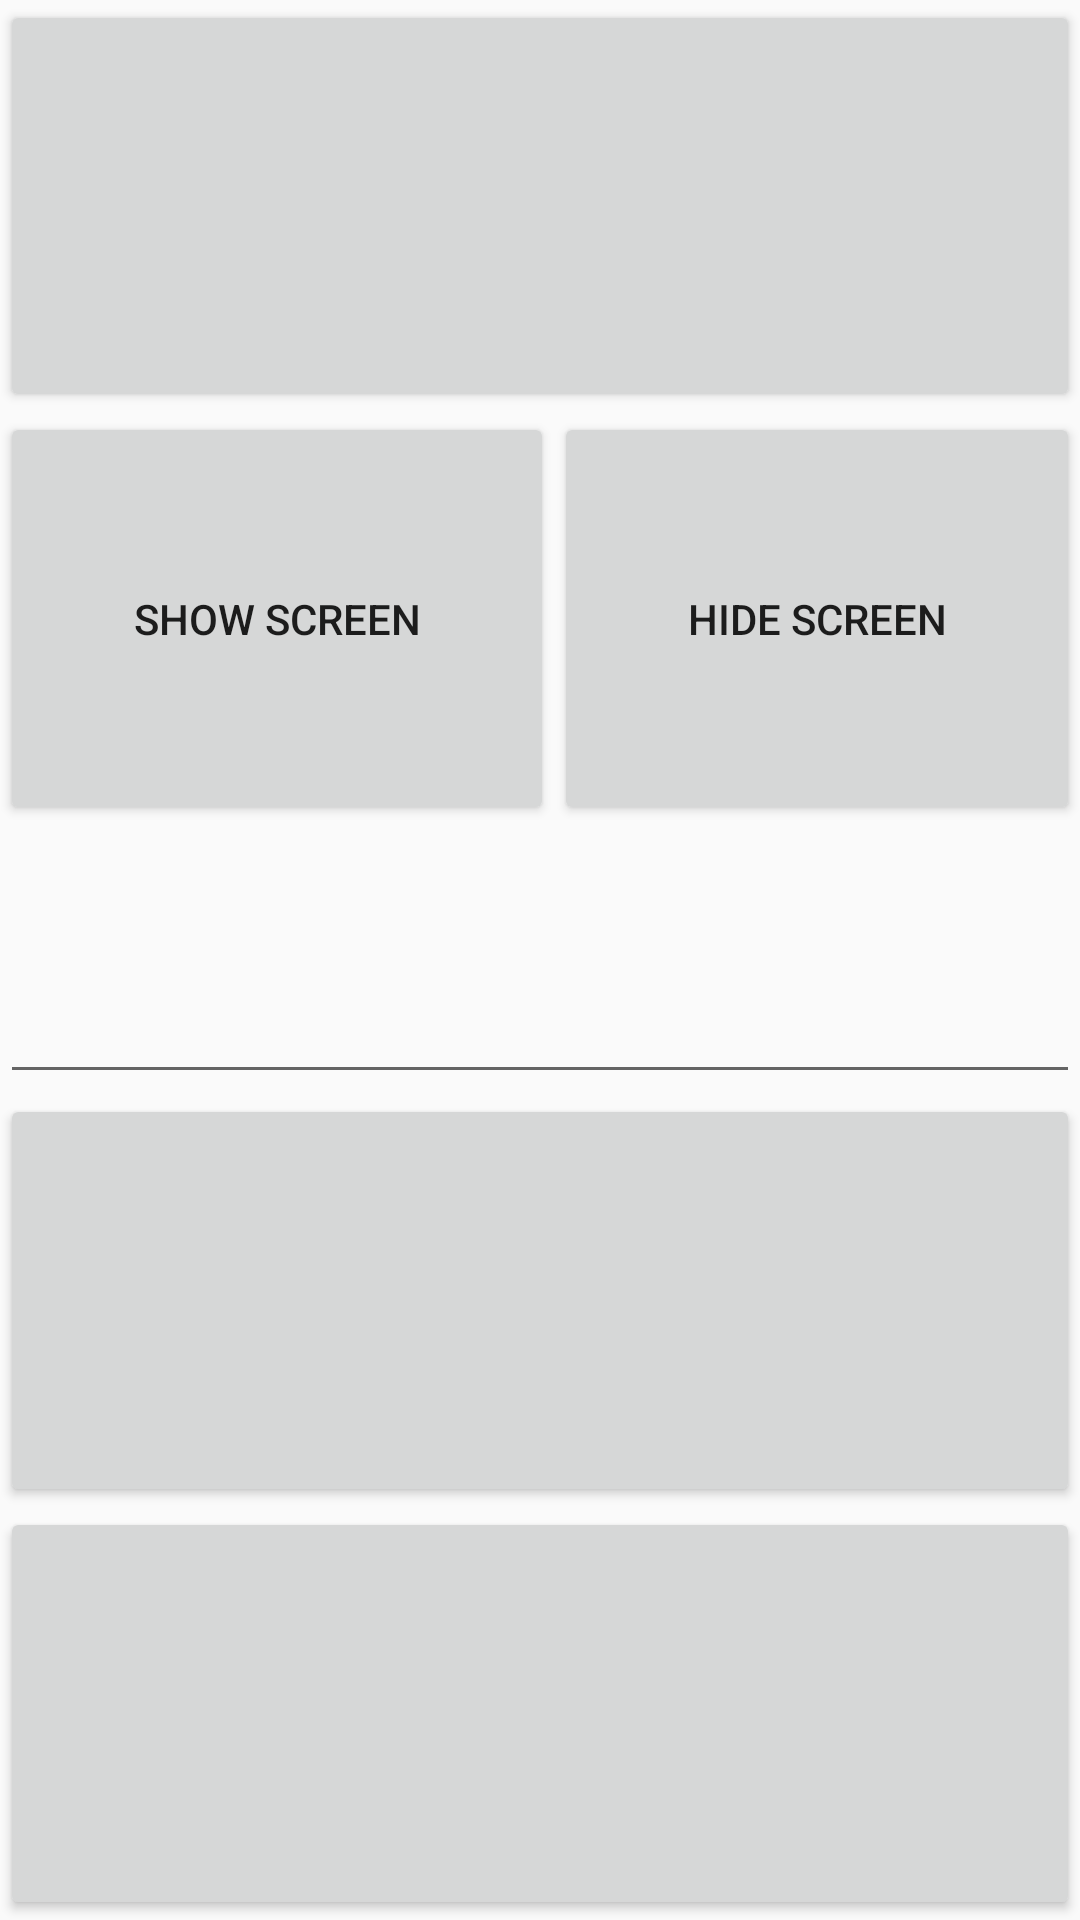

The Android layout XML behind this screen, and the referenced resources:
<!-- AndroidManifest.xml: application theme AppTheme -->
<!-- res/layout/activity_network_remote.xml -->
<?xml version="1.0" encoding="utf-8"?>

<LinearLayout xmlns:android="http://schemas.android.com/apk/res/android"
    xmlns:app="http://schemas.android.com/apk/res-auto"
    xmlns:tools="http://schemas.android.com/tools"
    android:layout_width="match_parent"
    android:layout_height="match_parent"
    android:orientation="vertical"
    tools:context=".NetworkRemoteActivity">
    <LinearLayout
        android:layout_weight="1"
        android:layout_width="match_parent"
        android:layout_height="wrap_content">
        <Button
            android:layout_weight="1"
            android:layout_width="wrap_content"
            android:layout_height="match_parent"/>

    </LinearLayout>
    <LinearLayout
        android:layout_weight="1"
        android:layout_width="match_parent"
        android:layout_height="wrap_content">
        <Button
            android:text="@string/remote_SHOW_key"
            android:layout_weight="1"
            android:onClick="showpanel"
            android:layout_width="wrap_content"
            android:layout_height="match_parent"/>
        <Button
            android:text="@string/remote_HIDE_key"
            android:layout_weight="1"
            android:onClick="hidepanel"
            android:layout_width="wrap_content"
            android:layout_height="match_parent"/>
    </LinearLayout>
    <LinearLayout
        android:layout_weight="1"
        android:layout_width="match_parent"
        android:layout_height="0dp">
        <EditText
            android:id="@+id/EditText_showtext"
            android:textSize="70dp"
            android:textAlignment="center"
            android:layout_width="match_parent"
            android:layout_height="match_parent"/>
    </LinearLayout>
    <LinearLayout
        android:layout_weight="1"
        android:layout_width="match_parent"
        android:layout_height="wrap_content">
        <Button
            android:onClick="showtext_Button"
            android:layout_weight="1"
            android:layout_width="wrap_content"
            android:layout_height="match_parent"/>
    </LinearLayout>
    <LinearLayout
        android:layout_weight="1"
        android:layout_width="match_parent"
        android:layout_height="wrap_content">
        <Button
            android:layout_weight="1"
            android:layout_width="wrap_content"
            android:layout_height="match_parent"/>
    </LinearLayout>
</LinearLayout>
<!-- resources referenced by this layout -->
<resources>
  <string name="remote_HIDE_key">HIDE SCREEN</string>
  <string name="remote_SHOW_key">SHOW SCREEN</string>
  <style name="AppTheme" parent="Theme.AppCompat.Light.DarkActionBar">
          
          <item name="windowNoTitle">true</item>
      </style>
</resources>
